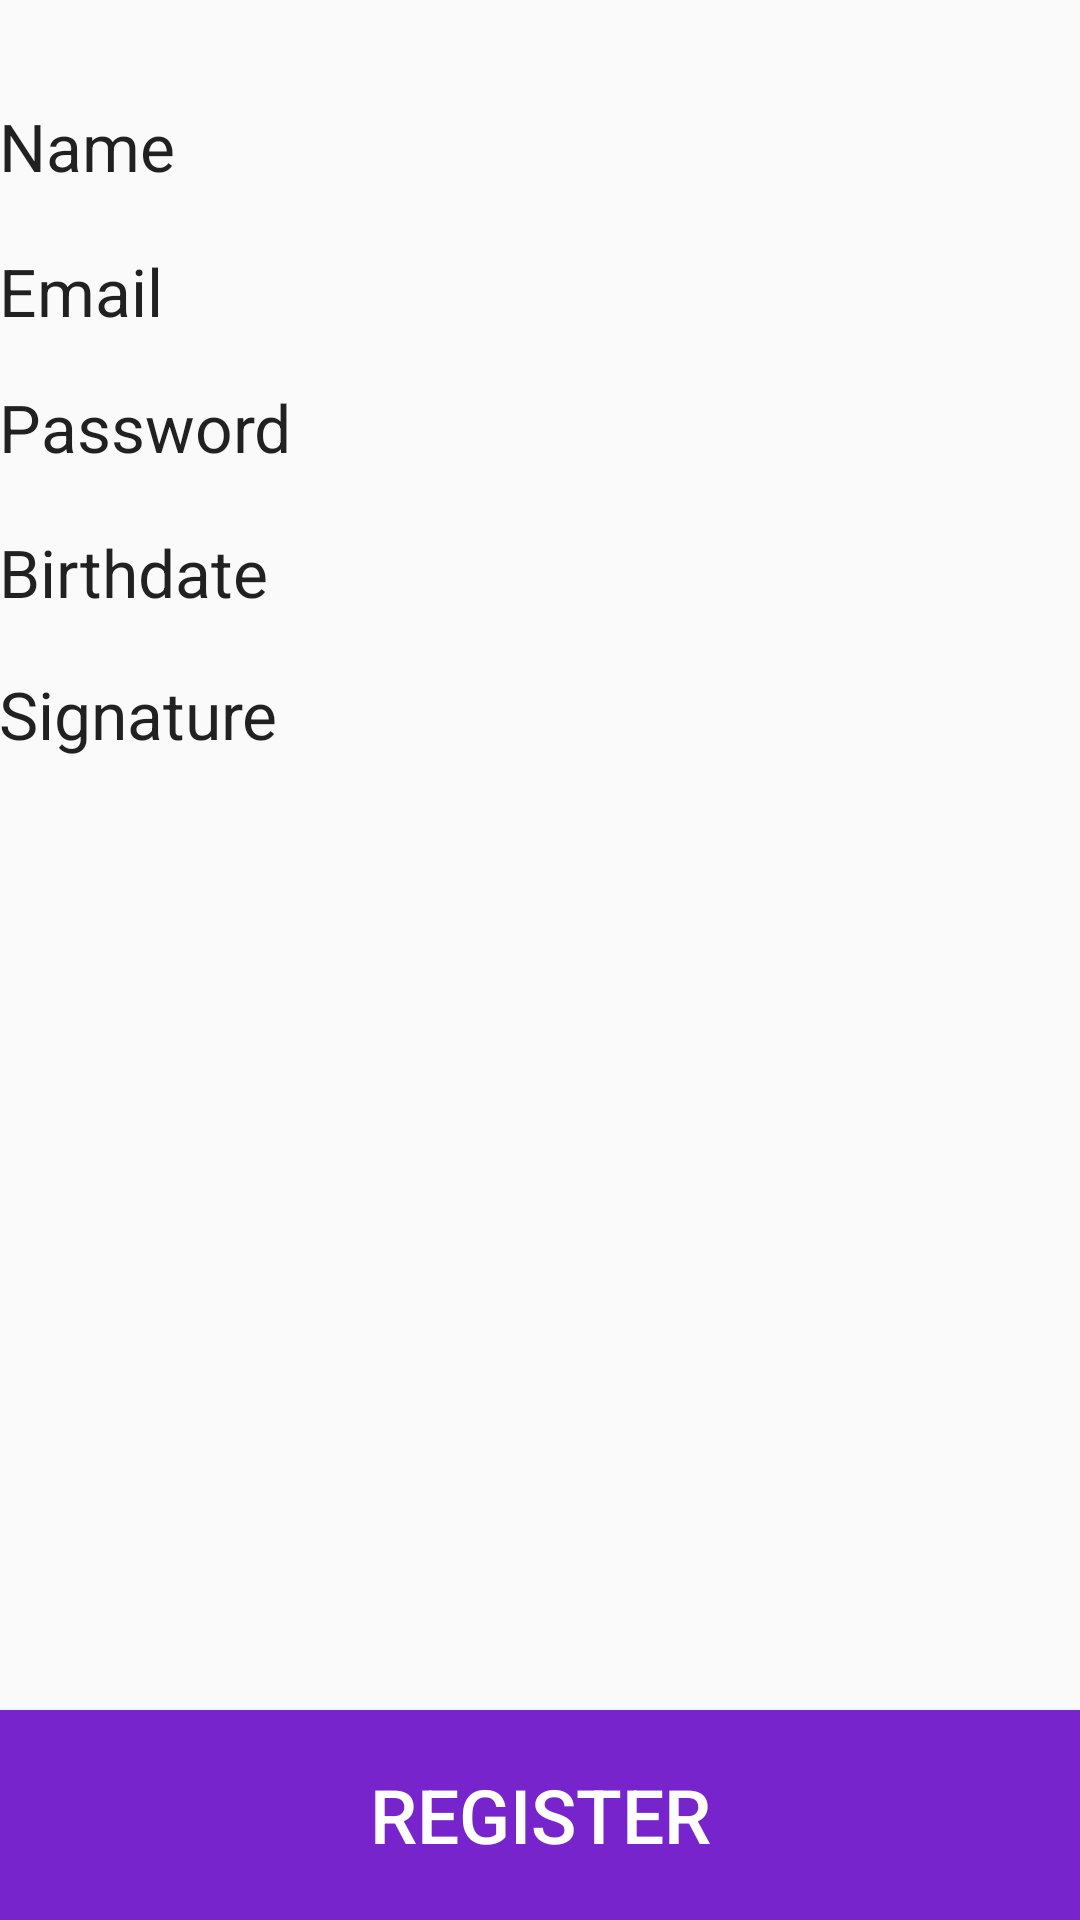

Write the Android layout XML for this screen, with the resource values it uses.
<!-- AndroidManifest.xml: application theme AppTheme -->
<!-- res/layout/activity_register.xml -->
<?xml version="1.0" encoding="utf-8"?>
<RelativeLayout xmlns:android="http://schemas.android.com/apk/res/android"
    xmlns:tools="http://schemas.android.com/tools"
    android:layout_width="match_parent"
    android:layout_height="match_parent"
    android:paddingBottom="@dimen/activity_vertical_margin"
    android:paddingLeft="@dimen/activity_horizontal_margin"
    android:paddingRight="@dimen/activity_horizontal_margin"
    android:paddingTop="@dimen/activity_vertical_margin"
    tools:context="com.signononlinesignatureapp.signon.Register">

    <TextView
        android:layout_width="wrap_content"
        android:layout_height="wrap_content"
        android:textAppearance="?android:attr/textAppearanceLarge"
        android:text="Name"
        android:id="@+id/name_txt"
        android:layout_alignParentTop="true"
        android:layout_alignParentLeft="true"
        android:layout_alignParentStart="true"
        android:layout_marginTop="34dp" />

    <TextView
        android:layout_width="wrap_content"
        android:layout_height="wrap_content"
        android:textAppearance="?android:attr/textAppearanceLarge"
        android:text="Email"
        android:id="@+id/email_txt"
        android:layout_below="@+id/name_txt"
        android:layout_alignParentLeft="true"
        android:layout_alignParentStart="true"
        android:layout_marginTop="19dp" />

    <TextView
        android:layout_width="wrap_content"
        android:layout_height="wrap_content"
        android:textAppearance="?android:attr/textAppearanceLarge"
        android:text="Password"
        android:id="@+id/pass_txt"
        android:layout_below="@+id/email_txt"
        android:layout_alignParentLeft="true"
        android:layout_alignParentStart="true"
        android:layout_marginTop="16dp" />

    <TextView
        android:layout_width="wrap_content"
        android:layout_height="wrap_content"
        android:textAppearance="?android:attr/textAppearanceLarge"
        android:text="Birthdate"
        android:id="@+id/birth_txt"
        android:layout_below="@+id/pass_txt"
        android:layout_alignParentLeft="true"
        android:layout_alignParentStart="true"
        android:layout_marginTop="19dp" />

    <TextView
        android:layout_width="wrap_content"
        android:layout_height="wrap_content"
        android:textAppearance="?android:attr/textAppearanceLarge"
        android:text="Signature"
        android:id="@+id/sign_txt"
        android:layout_below="@+id/birth_txt"
        android:layout_alignParentLeft="true"
        android:layout_alignParentStart="true"
        android:layout_marginTop="18dp" />

    <Button
        android:layout_width="fill_parent"
        android:layout_height="wrap_content"
        android:text="Register"
        android:id="@+id/button"
        android:background="#7724cc"
        android:textColor="#ffffff"
        android:height="70dp"
        android:textSize="25dp"
        android:layout_alignParentBottom="true"
        android:layout_alignParentLeft="true"
        android:layout_alignParentStart="true" />

</RelativeLayout>
<!-- resources referenced by this layout -->
<resources>
  <style name="AppTheme" parent="Theme.AppCompat.Light.DarkActionBar">
          
          <item name="colorPrimary">@color/colorPrimary</item>
          <item name="colorPrimaryDark">@color/colorPrimaryDark</item>
          <item name="colorAccent">@color/colorAccent</item>
      </style>
  <color name="colorPrimary">#7622cc</color>
  <color name="colorPrimaryDark">#50178c</color>
  <color name="colorAccent">#FF4081</color>
</resources>
